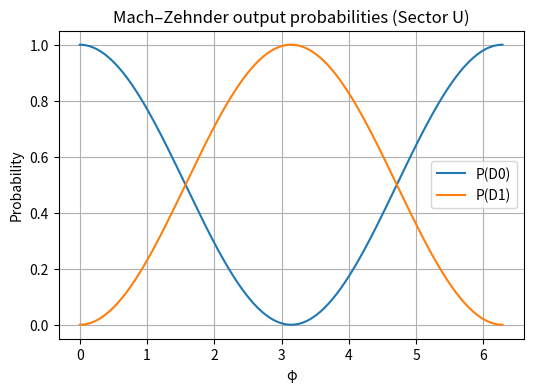

Write the Python code that produced this figure.
import numpy as np
import matplotlib.pyplot as plt

# Beam splitter (50/50)
B = (1/np.sqrt(2)) * np.array([[1, 1],
                               [1, -1]])

def P_phi(phi):
    """Phase shifter: phase on path |2⟩."""
    return np.array([[1, 0],
                     [0, np.exp(1j*phi)]])

# Initial state: photon in input 1
psi_in = np.array([1, 0], dtype=complex)

def mz_output_amplitudes(phi):
    """Apply BS1 → P(phi) → BS2 to psi_in."""
    psi1 = B @ psi_in           # after first BS
    psi2 = P_phi(phi) @ psi1    # after phase shifter
    psi_out = B @ psi2          # after second BS
    return psi_out  # [amp at D0, amp at D1]

phis = np.linspace(0, 2*np.pi, 200)
P_D0 = []
P_D1 = []

for phi in phis:
    amp = mz_output_amplitudes(phi)
    P_D0.append(np.abs(amp[0])**2)
    P_D1.append(np.abs(amp[1])**2)

P_D0 = np.array(P_D0)
P_D1 = np.array(P_D1)

plt.figure(figsize=(6,4))
plt.plot(phis, P_D0, label="P(D0)")
plt.plot(phis, P_D1, label="P(D1)")
plt.xlabel("φ")
plt.ylabel("Probability")
plt.title("Mach–Zehnder output probabilities (Sector U)")
plt.legend()
plt.grid(True)
plt.show()


import numpy as np

# Pauli matrices
sx = np.array([[0, 1],
               [1, 0]], dtype=complex)
sy = np.array([[0, -1j],
               [1j, 0]], dtype=complex)
sz = np.array([[1, 0],
               [0, -1]], dtype=complex)
I2 = np.eye(2, dtype=complex)

def kron(a, b):
    return np.kron(a, b)

# Bell state |Phi+> = (|00> + |11>)/sqrt(2)
phi_plus = (1/np.sqrt(2)) * np.array([1, 0, 0, 1], dtype=complex)

def expectation(state, operator):
    return np.vdot(state, operator @ state).real

# Measurement settings
# Alice: A0 = sz, A1 = sx
# Bob:   B0 = (sz + sx)/sqrt(2), B1 = (sz - sx)/sqrt(2)
A0 = sz
A1 = sx
B0 = (sz + sx) / np.sqrt(2)
B1 = (sz - sx) / np.sqrt(2)

# Correlators E(Ai,Bj)
E00 = expectation(phi_plus, kron(A0, B0))
E01 = expectation(phi_plus, kron(A0, B1))
E10 = expectation(phi_plus, kron(A1, B0))
E11 = expectation(phi_plus, kron(A1, B1))

S = E00 + E01 + E10 - E11
print("E00, E01, E10, E11 =", E00, E01, E10, E11)
print("CHSH S =", S)
